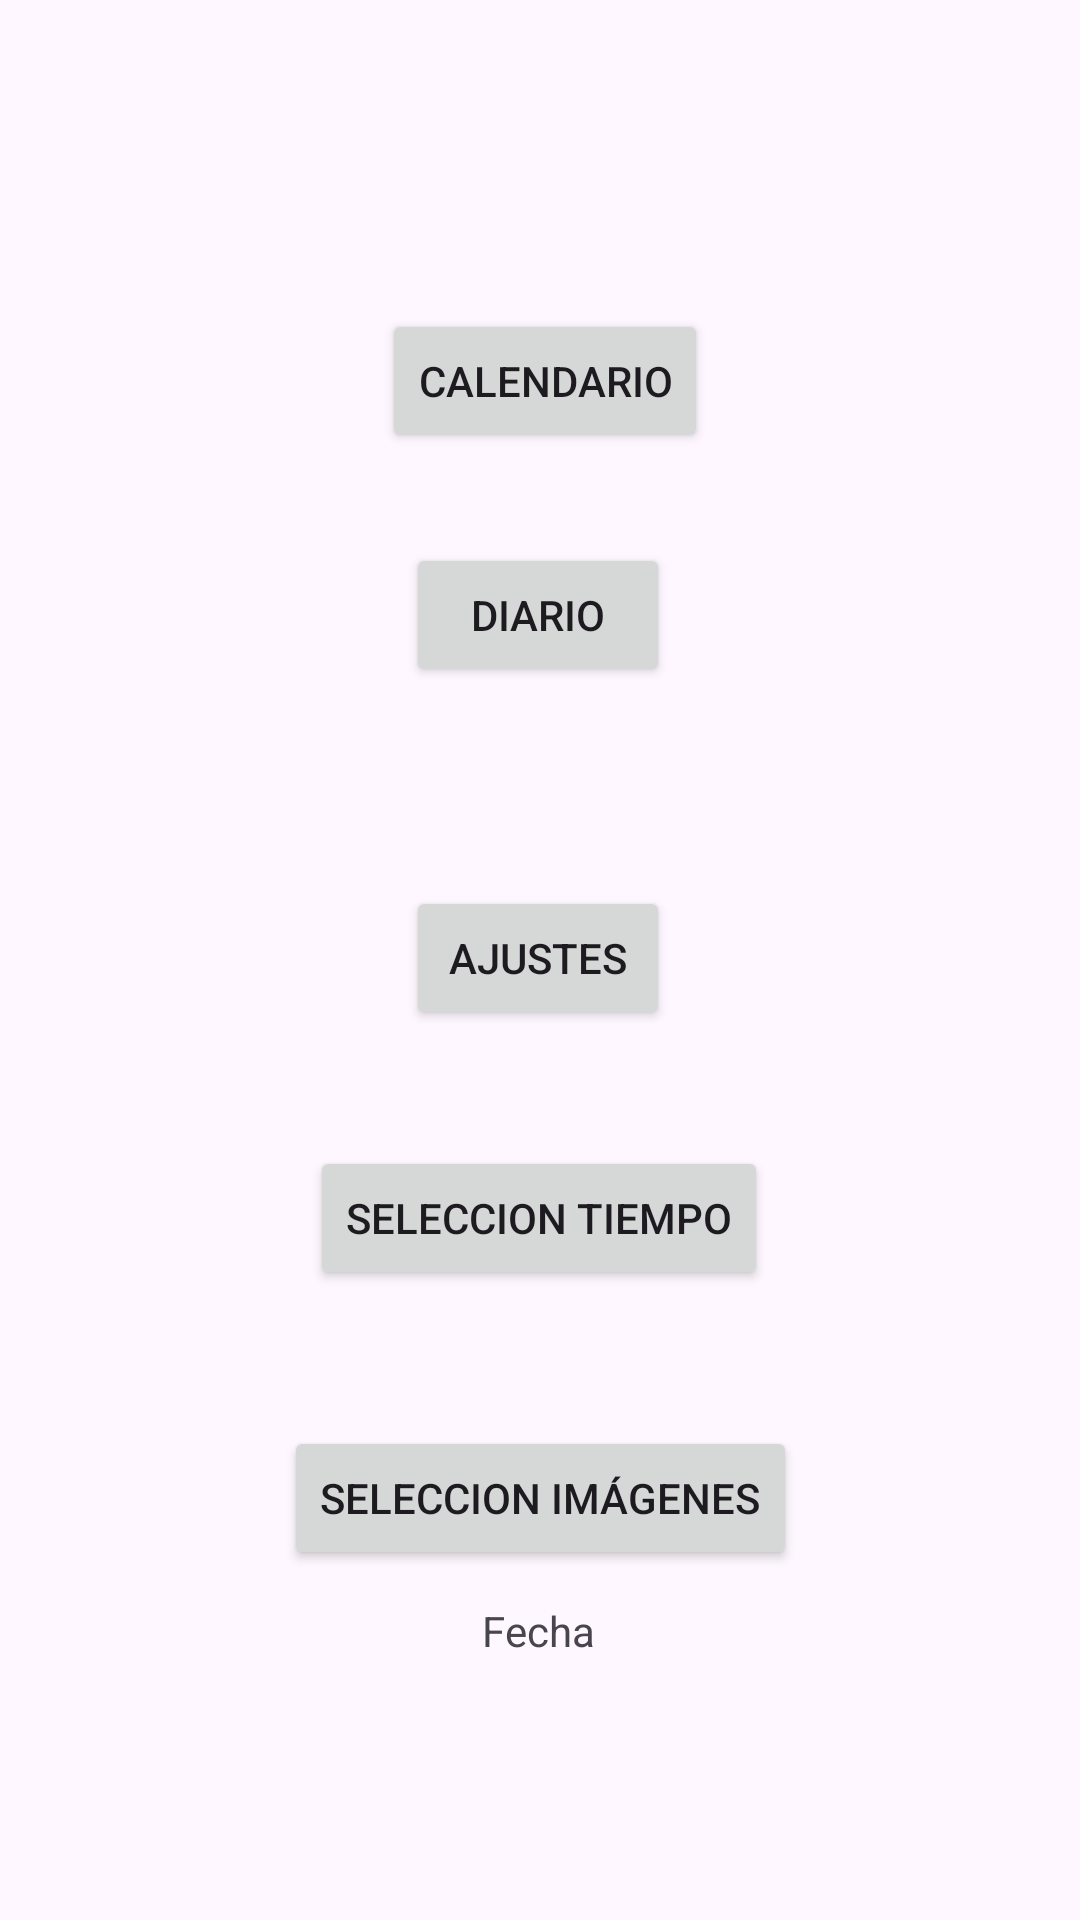

Reconstruct the res/layout file that produces this screen, plus the resources it refers to.
<!-- AndroidManifest.xml: application theme Theme.BLOCKEX -->
<!-- res/layout/activity_main.xml -->
<?xml version="1.0" encoding="utf-8"?>
<androidx.constraintlayout.widget.ConstraintLayout xmlns:android="http://schemas.android.com/apk/res/android"
    xmlns:app="http://schemas.android.com/apk/res-auto"
    xmlns:tools="http://schemas.android.com/tools"
    android:id="@+id/main"
    android:layout_width="match_parent"
    android:layout_height="match_parent"
    tools:context=".MainActivity">

    <Button
        android:id="@+id/button3"
        android:layout_width="wrap_content"
        android:layout_height="wrap_content"
        android:text="Ajustes"
        app:layout_constraintBottom_toBottomOf="parent"
        app:layout_constraintEnd_toEndOf="parent"
        app:layout_constraintHorizontal_bias="0.498"
        app:layout_constraintStart_toStartOf="parent"
        app:layout_constraintTop_toTopOf="parent"
        app:layout_constraintVertical_bias="0.499" />

    <Button
        android:id="@+id/DiarioBtn"
        android:layout_width="wrap_content"
        android:layout_height="wrap_content"
        android:text="Diario"
        app:layout_constraintBottom_toBottomOf="parent"
        app:layout_constraintEnd_toEndOf="parent"
        app:layout_constraintHorizontal_bias="0.498"
        app:layout_constraintStart_toStartOf="parent"
        app:layout_constraintTop_toTopOf="parent"
        app:layout_constraintVertical_bias="0.306" />

    <Button
        android:id="@+id/seleccionTiempo"
        android:layout_width="wrap_content"
        android:layout_height="wrap_content"
        android:text="Seleccion tiempo"
        app:layout_constraintBottom_toBottomOf="parent"
        app:layout_constraintEnd_toEndOf="parent"
        app:layout_constraintHorizontal_bias="0.498"
        app:layout_constraintStart_toStartOf="parent"
        app:layout_constraintTop_toTopOf="parent"
        app:layout_constraintVertical_bias="0.645" />

    <Button
        android:id="@+id/seleccionImg"
        android:layout_width="wrap_content"
        android:layout_height="wrap_content"
        android:text="Seleccion Imágenes"
        app:layout_constraintBottom_toBottomOf="parent"
        app:layout_constraintEnd_toEndOf="parent"
        app:layout_constraintHorizontal_bias="0.501"
        app:layout_constraintStart_toStartOf="parent"
        app:layout_constraintTop_toTopOf="parent"
        app:layout_constraintVertical_bias="0.803" />

    <Button
        android:id="@+id/btnCal"
        android:layout_width="wrap_content"
        android:layout_height="wrap_content"
        android:text="Calendario"
        app:layout_constraintBottom_toBottomOf="parent"
        app:layout_constraintEnd_toEndOf="parent"
        app:layout_constraintHorizontal_bias="0.507"
        app:layout_constraintStart_toStartOf="parent"
        app:layout_constraintTop_toTopOf="parent"
        app:layout_constraintVertical_bias="0.174" />

    <TextView
        android:id="@+id/fecha"
        android:layout_width="wrap_content"
        android:layout_height="wrap_content"
        android:text="Fecha"
        app:layout_constraintBottom_toBottomOf="parent"
        app:layout_constraintEnd_toEndOf="parent"
        app:layout_constraintHorizontal_bias="0.498"
        app:layout_constraintStart_toStartOf="parent"
        app:layout_constraintTop_toTopOf="parent"
        app:layout_constraintVertical_bias="0.86" />


</androidx.constraintlayout.widget.ConstraintLayout>
<!-- resources referenced by this layout -->
<resources>
  <style name="Theme.BLOCKEX" parent="Base.Theme.BLOCKEX" />
  <style name="Base.Theme.BLOCKEX" parent="Theme.Material3.DayNight.NoActionBar">
          
          
      </style>
</resources>
